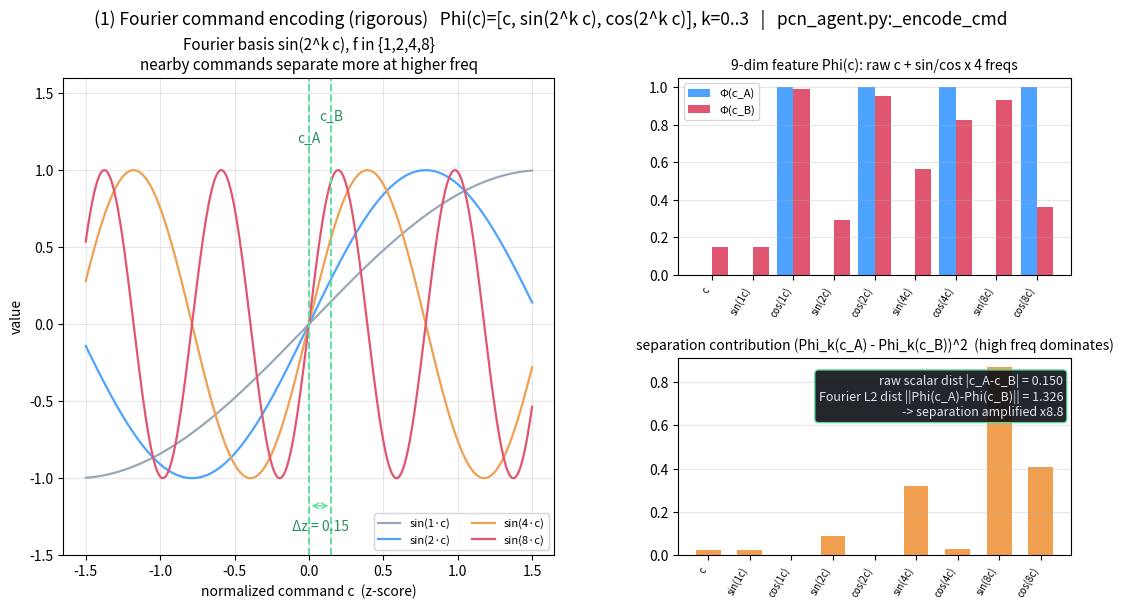

Recreate this plot in Python. (Note: this script raises an exception after producing the figure.)
#!/usr/bin/env python3
"""フーリエ命令エンコーディングの厳密図(研究用)。実装 pcn_agent.py の Φ(c)=[c, sin(2^k c), cos(2^k c)]
(k=0..3, geometric f={1,2,4,8}) を正確に計算し、近接2命令の「分離の増幅」を定量化する。
- 左: 各周波数の sin(2^k c) 波形 + 近接2命令 c_A,c_B(正規化空間 Δz=0.15) の縦線。
- 右上: 9次元特徴 Φ の成分ごとの c_A,c_B 値。
- 右下: 成分ごとの寄与 (Φ_k(c_A)-Φ_k(c_B))^2 と、生スカラ距離 vs フーリエ後L2距離の比較(増幅率)。
出力 docs/figures/impl_fourier.png
"""
import numpy as np
import matplotlib
matplotlib.use("Agg")
import matplotlib.pyplot as plt

BANDS = [2 ** k for k in range(4)]   # f = 1,2,4,8 (geometric, pcn_agent.py:482)
cA, cB = 0.0, 0.15                   # 正規化(z-score)空間の近接2命令。実装の分解能目安 ~0.15


def phi(c):
    """Φ(c) = [c, sin(f1 c), cos(f1 c), ..., sin(fL c), cos(fL c)]  (生cを先頭, 1+2L=9次元)"""
    feats = [c]
    for f in BANDS:
        feats += [np.sin(f * c), np.cos(f * c)]
    return np.array(feats)


labels = ["c"] + sum([[f"sin({f}c)", f"cos({f}c)"] for f in BANDS], [])
pA, pB = phi(cA), phi(cB)
contrib = (pA - pB) ** 2
raw_dist = abs(cA - cB)                     # 生スカラの距離
four_dist = np.sqrt(contrib.sum())          # フーリエ後のL2距離
amp = four_dist / raw_dist                  # 増幅率

fig = plt.figure(figsize=(13, 6.2))
gs = fig.add_gridspec(2, 2, width_ratios=[1.25, 1], height_ratios=[1, 1], hspace=0.42, wspace=0.28)

# 左: 波形
ax = fig.add_subplot(gs[:, 0])
cc = np.linspace(-1.5, 1.5, 800)
colors = ["#9aa7b8", "#4da3ff", "#f0a050", "#e0556f"]
for f, col in zip(BANDS, colors):
    ax.plot(cc, np.sin(f * cc), color=col, lw=1.6, label=f"sin({f}·c)")
ax.axvline(cA, color="#5ee0a0", ls="--", lw=1.4)
ax.axvline(cB, color="#5ee0a0", ls="--", lw=1.4)
ax.annotate("", xy=(cB, -1.18), xytext=(cA, -1.18), arrowprops=dict(arrowstyle="<->", color="#5ee0a0"))
ax.text((cA + cB) / 2, -1.34, f"Δz = {cB-cA:.2f}", ha="center", color="#2a8f5f", fontsize=10)
ax.text(cA, 1.18, "c_A", ha="center", color="#2a8f5f", fontsize=10)
ax.text(cB, 1.32, "c_B", ha="center", color="#2a8f5f", fontsize=10)
ax.set_title("Fourier basis sin(2^k c), f in {1,2,4,8}\nnearby commands separate more at higher freq", fontsize=11)
ax.set_xlabel("normalized command c  (z-score)"); ax.set_ylabel("value")
ax.set_ylim(-1.5, 1.6); ax.grid(alpha=0.3); ax.legend(fontsize=8, loc="lower right", ncol=2)

# 右上: Φ成分の値
ax2 = fig.add_subplot(gs[0, 1])
x = np.arange(len(labels))
ax2.bar(x - 0.2, pA, 0.4, label="Φ(c_A)", color="#4da3ff")
ax2.bar(x + 0.2, pB, 0.4, label="Φ(c_B)", color="#e0556f")
ax2.set_xticks(x); ax2.set_xticklabels(labels, rotation=60, fontsize=7, ha="right")
ax2.set_title("9-dim feature Phi(c): raw c + sin/cos x 4 freqs", fontsize=10)
ax2.axhline(0, color="#888", lw=0.6); ax2.grid(alpha=0.3, axis="y"); ax2.legend(fontsize=8)

# 右下: 成分寄与 + 増幅率
ax3 = fig.add_subplot(gs[1, 1])
ax3.bar(x, contrib, 0.6, color="#f0a050")
ax3.set_xticks(x); ax3.set_xticklabels(labels, rotation=60, fontsize=7, ha="right")
ax3.set_title("separation contribution (Phi_k(c_A) - Phi_k(c_B))^2  (high freq dominates)", fontsize=10)
ax3.grid(alpha=0.3, axis="y")
ax3.text(0.98, 0.92,
         f"raw scalar dist |c_A-c_B| = {raw_dist:.3f}\nFourier L2 dist ||Phi(c_A)-Phi(c_B)|| = {four_dist:.3f}\n-> separation amplified x{amp:.1f}",
         transform=ax3.transAxes, ha="right", va="top", fontsize=9,
         bbox=dict(boxstyle="round", fc="#0b0e14", ec="#5ee0a0", alpha=0.9), color="#dfe6f0")

fig.suptitle("(1) Fourier command encoding (rigorous)   Phi(c)=[c, sin(2^k c), cos(2^k c)], k=0..3   |   pcn_agent.py:_encode_cmd",
             fontsize=12.5, y=0.99)
fig.savefig("docs/figures/impl_fourier.png", dpi=110, bbox_inches="tight")
print("[SAVED] docs/figures/impl_fourier.png")
print(f"raw_dist={raw_dist:.4f} four_dist={four_dist:.4f} amp=x{amp:.2f}")
